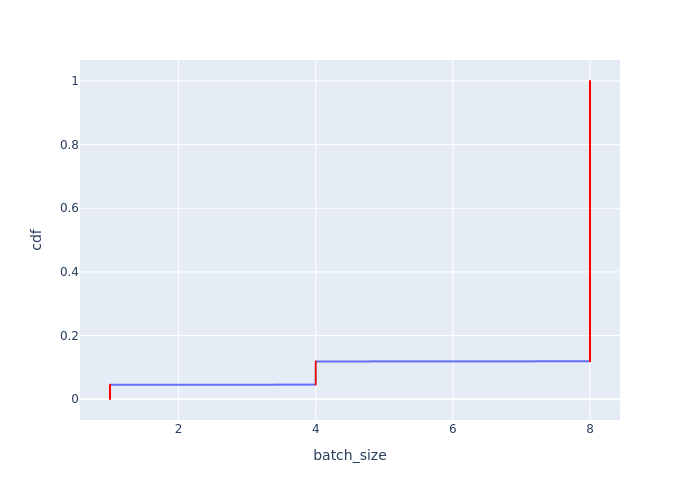

The table this chart was drawn from, first rows:
Batch Id, batch_size, cdf
0, 1, 0.0004507
1, 1, 0.0009013
2, 1, 0.001352
3, 1, 0.001803
4, 1, 0.002253
5, 1, 0.002704
6, 1, 0.003155
7, 1, 0.003605
171, 1, 0.004056
172, 1, 0.004507
173, 1, 0.004957
174, 1, 0.005408
175, 1, 0.005858
176, 1, 0.006309
177, 1, 0.00676
178, 1, 0.00721
342, 1, 0.007661
343, 1, 0.008112
344, 1, 0.008562
345, 1, 0.009013
346, 1, 0.009464
347, 1, 0.009914
348, 1, 0.01037
349, 1, 0.01082
513, 1, 0.01127
514, 1, 0.01172
515, 1, 0.01217
516, 1, 0.01262
517, 1, 0.01307
518, 1, 0.01352
519, 1, 0.01397
520, 1, 0.01442
684, 1, 0.01487
685, 1, 0.01532
686, 1, 0.01577
687, 1, 0.01622
688, 1, 0.01667
689, 1, 0.01712
690, 1, 0.01758
691, 1, 0.01803
855, 1, 0.01848
856, 1, 0.01893
857, 1, 0.01938
858, 1, 0.01983
859, 1, 0.02028
860, 1, 0.02073
861, 1, 0.02118
862, 1, 0.02163
1026, 1, 0.02208
1027, 1, 0.02253
1028, 1, 0.02298
1029, 1, 0.02343
1030, 1, 0.02388
1031, 1, 0.02434
1032, 1, 0.02479
1033, 1, 0.02524
1197, 1, 0.02569
1198, 1, 0.02614
1199, 1, 0.02659
1200, 1, 0.02704
... 2,159 more rows
